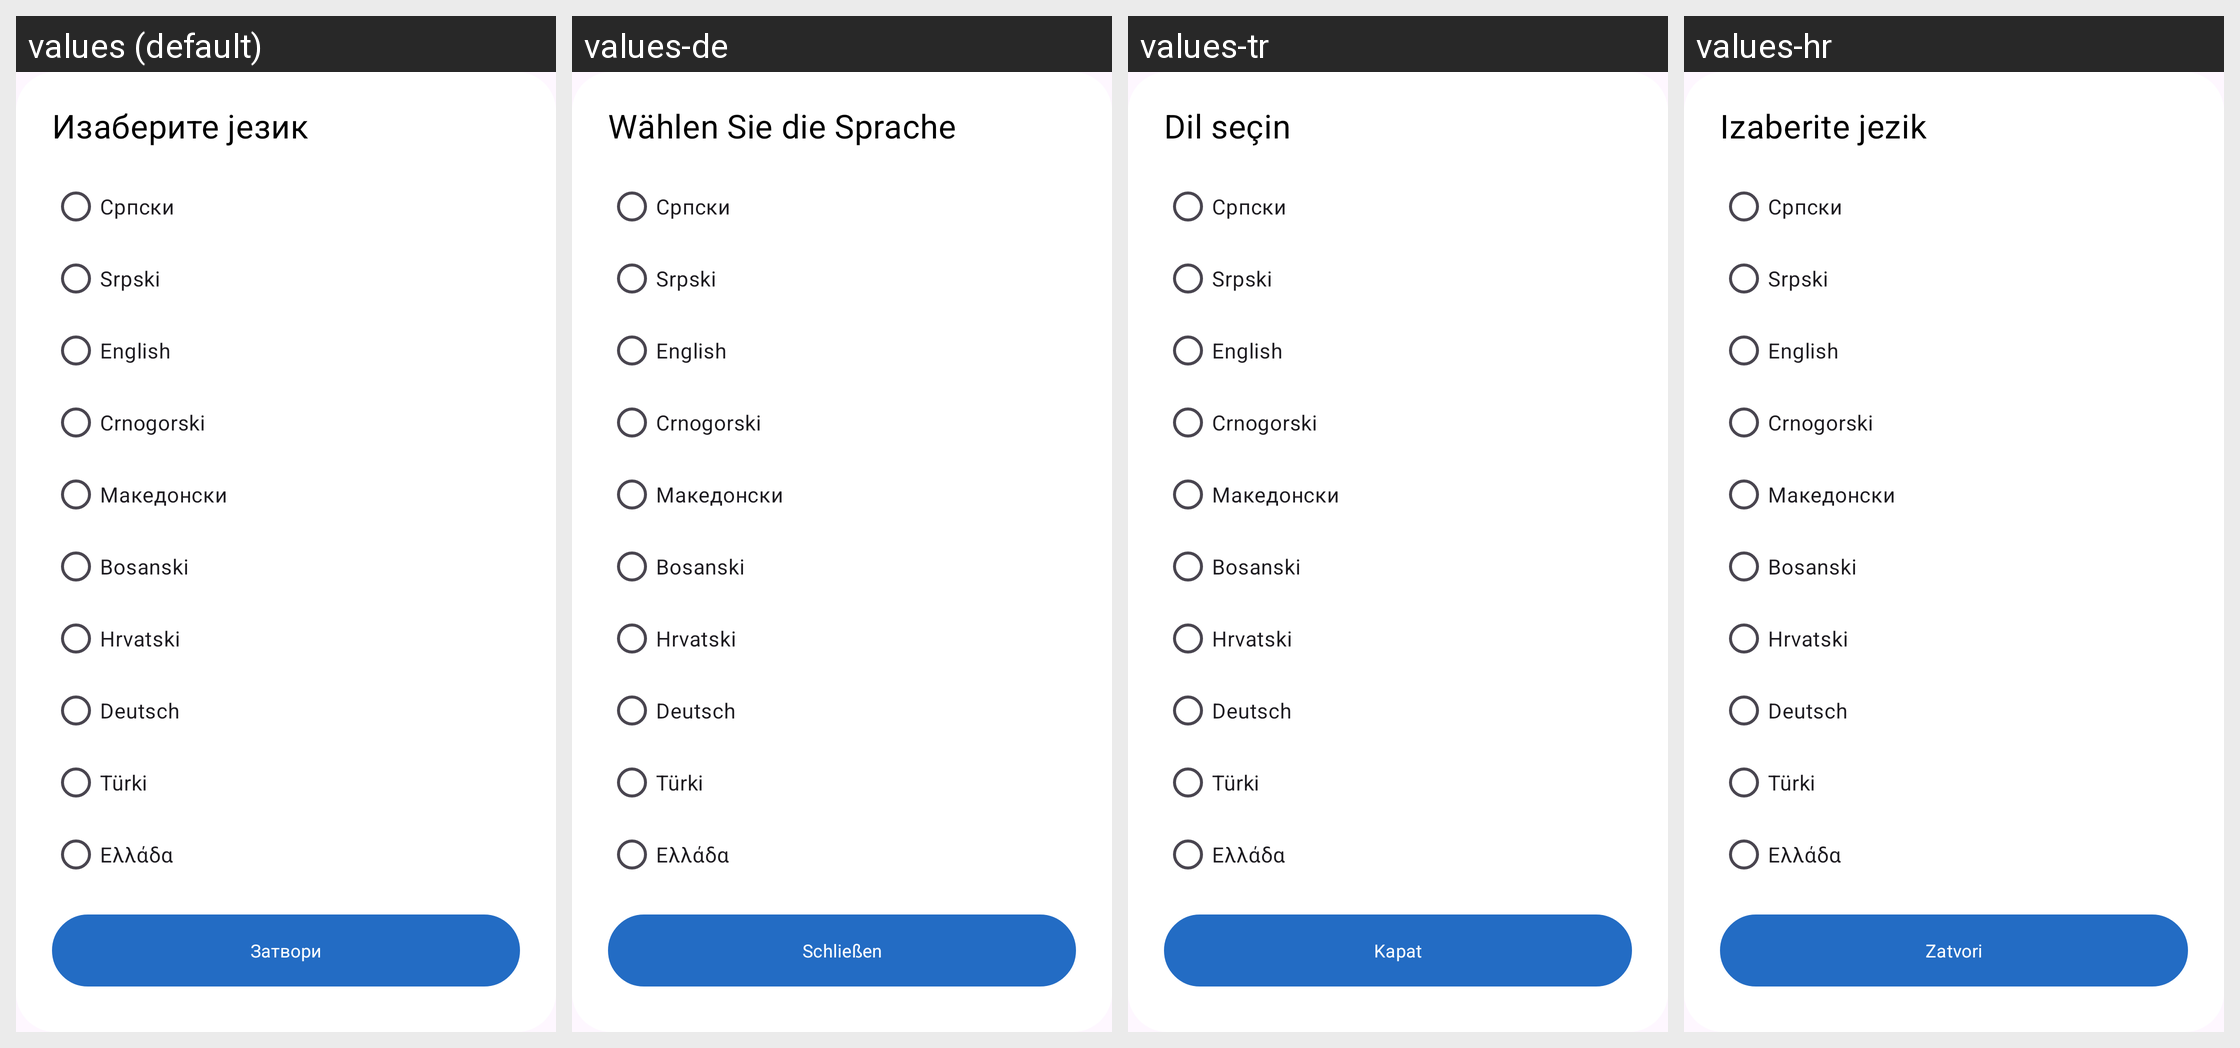

The same Android screen rendered under several of its app's locales, left to right. List the strings drawn on it with the default value and each locale's translation.
Android screen res/layout/language_dialog_layout.xml rendered under 4 locales, left to right: values (default), values-de, values-tr, values-hr. Device: Nexus 5 (rendered at 1080×1920; each locale shown at half size, 540×960, under a caption strip naming it); theme Base.Theme.OpenBalkanETC.
Other locales in the repository, not shown: values-ar, values-bs, values-el, values-en, values-mk, values-sr.
Strings drawn on this screen, with the default value and each locale's value (text and hints the layout hard-codes, and strings that could not be matched under every locale, appear in the picture but are not listed):

choose_language
  values: Изаберите језик
  values-de: Wählen Sie die Sprache
  values-tr: Dil seçin
  values-hr: Izaberite jezik

language_srpski
  values: Cрпски
  values-de: Cрпски  [not translated; the default value is used]
  values-tr: Cрпски  [not translated; the default value is used]
  values-hr: Cрпски  [not translated; the default value is used]

language_srpski_latin
  values: Srpski
  values-de: Srpski  [not translated; the default value is used]
  values-tr: Srpski  [not translated; the default value is used]
  values-hr: Srpski  [not translated; the default value is used]

language_english
  values: English
  values-de: English  [not translated; the default value is used]
  values-tr: English  [not translated; the default value is used]
  values-hr: English  [not translated; the default value is used]

language_crnogorski
  values: Crnogorski
  values-de: Crnogorski  [not translated; the default value is used]
  values-tr: Crnogorski  [not translated; the default value is used]
  values-hr: Crnogorski  [not translated; the default value is used]

language_makednoski
  values: Mакедонски
  values-de: Mакедонски  [not translated; the default value is used]
  values-tr: Mакедонски  [not translated; the default value is used]
  values-hr: Mакедонски  [not translated; the default value is used]

language_bosnia
  values: Bosanski
  values-de: Bosanski  [not translated; the default value is used]
  values-tr: Bosanski  [not translated; the default value is used]
  values-hr: Bosanski  [not translated; the default value is used]

language_hrvatski
  values: Hrvatski
  values-de: Hrvatski  [not translated; the default value is used]
  values-tr: Hrvatski  [not translated; the default value is used]
  values-hr: Hrvatski  [not translated; the default value is used]

language_nemacki
  values: Deutsch
  values-de: Deutsch  [not translated; the default value is used]
  values-tr: Deutsch  [not translated; the default value is used]
  values-hr: Deutsch  [not translated; the default value is used]

language_turski
  values: Türki
  values-de: Türki  [not translated; the default value is used]
  values-tr: Türki  [not translated; the default value is used]
  values-hr: Türki  [not translated; the default value is used]

language_grcki
  values: Ελλάδα
  values-de: Ελλάδα  [not translated; the default value is used]
  values-tr: Ελλάδα  [not translated; the default value is used]
  values-hr: Ελλάδα  [not translated; the default value is used]

button_close
  values: Затвори
  values-de: Schließen
  values-tr: Kapat
  values-hr: Zatvori
